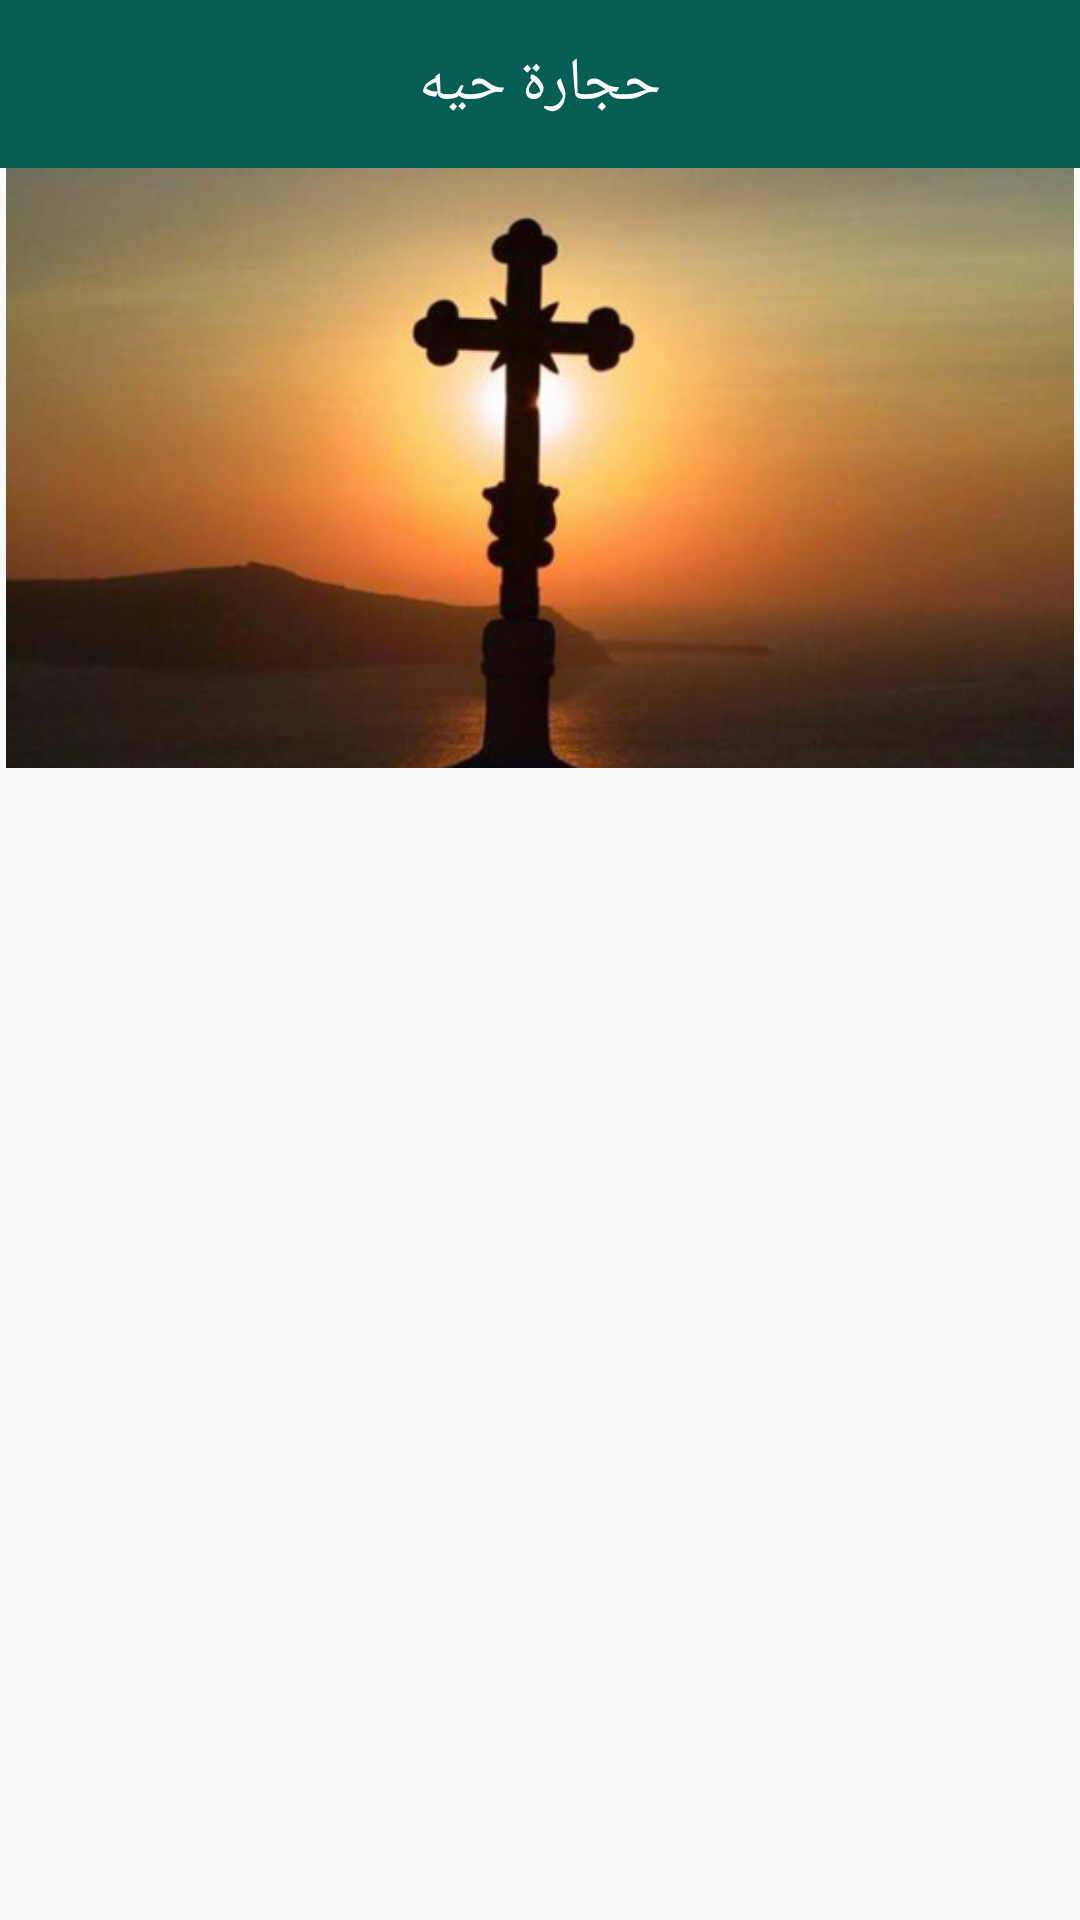

Layout XML and referenced resources for this Android screen:
<!-- AndroidManifest.xml: application theme Theme.AppCompat.Light.NoActionBar -->
<!-- res/layout/activity_biblical_facts_details.xml -->
<?xml version="1.0" encoding="utf-8"?>
<LinearLayout
    android:orientation="vertical"
    xmlns:android="http://schemas.android.com/apk/res/android"
    xmlns:app="http://schemas.android.com/apk/res-auto"
    xmlns:tools="http://schemas.android.com/tools"
    android:layout_width="match_parent"
    android:layout_height="wrap_content"
    android:layoutDirection="rtl"
    tools:context="com.example.antonio.marinaApp.activities.AboutUsActivity">
    <include
        layout="@layout/toolbar"
        app:layout_constraintStart_toStartOf="parent"
        app:layout_constraintEnd_toEndOf="parent"
        app:layout_constraintTop_toTopOf="parent" />

    <ScrollView android:layout_width="match_parent"
        android:layout_height="match_parent"
        xmlns:android="http://schemas.android.com/apk/res/android" >
    <LinearLayout
        android:orientation="vertical"
        android:layout_width="wrap_content"
        android:layout_height="wrap_content">

        <ImageView
            android:id="@+id/img_biblical_facts"
            android:layout_width="match_parent"
            android:src="@drawable/img_elsaleb"
            android:layout_height="200dp" />
        <TextView
            android:id="@+id/tv_biblical_facts_content"
            android:layout_width="match_parent"
            android:padding="10dp"
            android:textSize="20dp"
            android:layout_height="wrap_content" />

    </LinearLayout>

    </ScrollView>



</LinearLayout>
<!-- res/layout/toolbar.xml (included above) -->
<?xml version="1.0" encoding="utf-8"?>
<android.support.v7.widget.Toolbar xmlns:android="http://schemas.android.com/apk/res/android"
    xmlns:app="http://schemas.android.com/apk/res-auto"
    android:id="@+id/toolbar"
    android:layout_width="match_parent"
    android:layout_height="?attr/actionBarSize"
    android:background="#075E55"
    android:fitsSystemWindows="true"
    android:gravity="center"
    android:layoutDirection="rtl"
    android:theme="@style/ThemeOverlay.AppCompat.ActionBar"

    app:theme="@style/ThemeOverlay.AppCompat.Dark.ActionBar">

    <TextView
        android:id="@+id/tv_title_toolbar"
        android:layout_width="150dp"
        android:text="حجارة حيه"
        android:gravity="center"
        android:textColor="@color/white"
        android:textSize="20dp"
        android:layout_height="40dp"
        android:layout_centerHorizontal="true"
        android:layout_gravity="center"
        android:visibility="visible" />



</android.support.v7.widget.Toolbar>
<!-- resources referenced by this layout -->
<resources>
  <color name="white">#ffffff</color>
  <!-- drawable img_elsaleb: jpg bitmap (drawable, 70971 bytes) -->
</resources>
